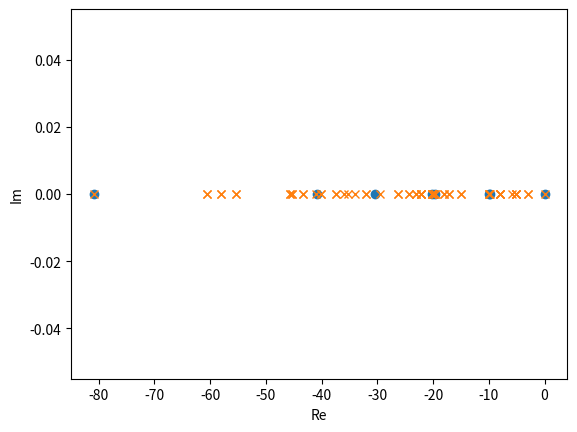
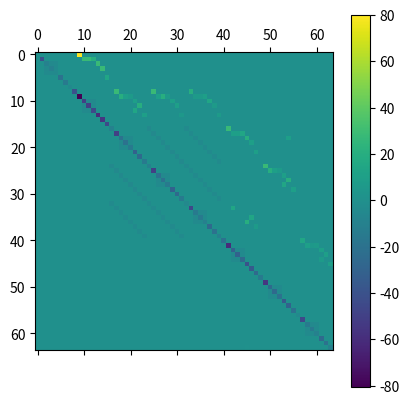
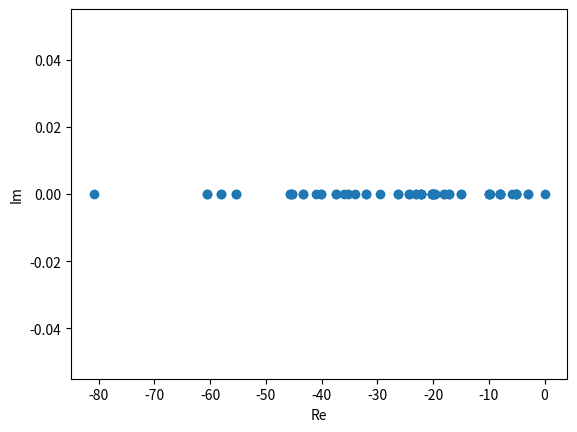
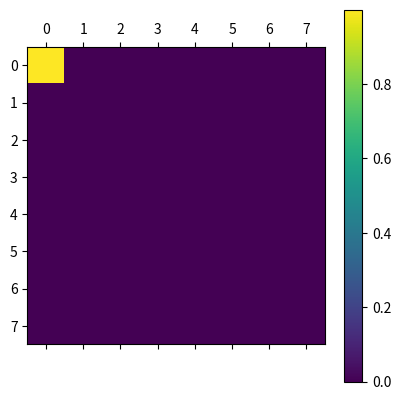

Recreate these plots in Python, in order.
import numpy as np

import matplotlib.pyplot as plt

#############################################################################
###################### GENERATION OF THE BASIS ##############################
#############################################################################

def fibonacci_basis(L, pbc=False):
  states = []
  for i in range(1 << L):
    if i & (i >> 1) == 0:
      if pbc and 2**0 & i and 2**(L-1) & i:
        continue
      else:
        states.append(i)
  return states

def translationally_invariant_basis(L):
  states= fibonacci_basis(L, pbc=True)
  rep_states = []
  rep_index = {}
  
  basis = set(states)
  
  while len(basis) > 0:
    
    state = basis.copy().pop()
    
    shifted_states = {((state << i) | (state >> (L - i))) & ((1 << L) - 1) for i in range(L)}
    
    min_state = min(shifted_states)
    
    basis = set(basis) ^ set(shifted_states)
    
    rep_states.append(min_state)
    
    rep_index[min_state] = [len(shifted_states)]
    
  return rep_states, rep_index

def generation_basis(L, pbc=False):
  if pbc:
    rep_states, rep_index = translationally_invariant_basis(L)
    for i, s in enumerate(rep_states):
      rep_index[s].append(i)
      rep_index[s] = rep_index[s][::-1]
  else:
    rep_states = fibonacci_basis(L, pbc=False)
    rep_index = {s: i for i,  s in enumerate(rep_states)}
  return rep_states, rep_index

#############################################################################
###################### GENERATION OF THE HAMILTONIAN ########################
#############################################################################

def Hamiltonian(L, states, index, omega, pbc=False, k=0):
  
  H = np.zeros((len(states), len(states)), dtype=complex)
  
  if pbc:
    for state in states:
      for i in range(L):
        if ((state >> ((i-1)%L)) & 1) == 0 and ((state >> ((i+1)%L)) & 1) == 0:
          state_i_p = state ^ (1 << i)
          state_p = state_i_p
          d = 0
          for j in range(L):
            state_ii_p = ((state_i_p << j) | (state_i_p >> (L - j))) & ((1 << L) - 1)
            
            if state_ii_p < state_p:
              state_p = state_ii_p
              d = j
          H [ index[state_p][0], index[state][0]] += omega * np.exp(-1j * 2 * np.pi * k * d / L) * np.sqrt(index[state][1] / index[state_p][1] )
          # print("{:04b} --h-- {:04b} -- T -- {:04b}".format(state, state_i_p, state_p),i,d)
          # print("Index:", index[state][0], index[state][1], index[state_p][0], index[state_p][1])
  else:
    for state in states:
      for i in range(1,L-1):
        if (state >> (i-1)) & 1 == 0 and (state >> (i+1)) & 1 == 0:
            state_p = state ^ 2**i
            H [ index[state], index[state_p] ] += omega

            # print("{:04b} --h-- {:04b}".format(state, state_i_p),i)
  return H       

#############################################################################
###################### GENERATION OF THE DISSIPATOR #########################
#############################################################################

def dissipation(L, states, index, gamma_plus, gamma_minus, pbc=False, k=0):
  D_minus = np.zeros((len(states)**2, len(states)**2), dtype=complex)
  D_plus = np.zeros((len(states)**2, len(states)**2), dtype=complex)

  if pbc:
    
    for i in range(L):

      L_minus_i = np.zeros((len(states), len(states)), dtype=complex)
      L_plus_i = np.zeros((len(states), len(states)), dtype=complex)

      for state in states:
        if ((state >> ((i-1)%L)) & 1) == 0 and ((state >> ((i+1)%L)) & 1) == 0:
          state_i_p = state ^ (1 << i)
          state_p = state_i_p
          d = 0
          for j in range(L):
            state_ii_p = ((state_i_p << j) | (state_i_p >> (L - j))) & ((1 << L) - 1)
            
            if state_ii_p < state_p:
              state_p = state_ii_p
              d = j
          if state & 1<<i:
            L_minus_i [ index[state_p][0], index[state][0]] += np.exp(-1j * 2 * np.pi * k * d / L) * np.sqrt(index[state][1] / index[state_p][1] )
            # print("gamma_minus")
          else:
            L_plus_i [ index[state_p][0], index[state][0]] += np.exp(-1j * 2 * np.pi * k * d / L) * np.sqrt(index[state][1] / index[state_p][1] )
            # print("gamma_plus")          

      D_minus += np.kron(L_minus_i, L_minus_i.conj()) - 0.5 * np.kron(L_minus_i.conj().T @ L_minus_i, np.eye(len(states))) - 0.5 * np.kron(np.eye(len(states)), (L_minus_i.conj().T @ L_minus_i).T)
      D_plus += np.kron(L_plus_i, L_plus_i.conj()) - 0.5 * np.kron(L_plus_i.conj().T @ L_plus_i, np.eye(len(states))) - 0.5 * np.kron(np.eye(len(states)), (L_plus_i.conj().T @ L_plus_i).T)
    
    D = gamma_minus * D_minus + gamma_plus * D_plus
    
    return D

  else:
    for i in range(1,L-1):

      L_minus_i = np.zeros((len(states), len(states)), dtype=complex)
      L_plus_i = np.zeros((len(states), len(states)), dtype=complex)

      for state in states:
        if ((state >> (i-1)) & 1) == 0 and ((state >> (i+1)) & 1) == 0:
          state_p = state ^ (1 << i)
          d = 0
          if state & 1<<i:
            L_minus_i [ index[state_p], index[state]] += 1
            # print("gamma_minus")
          else:
            L_plus_i [ index[state_p], index[state]] += 1
            # print("gamma_plus")          

      D_minus += np.kron(L_minus_i, L_minus_i.conj()) - 0.5 * np.kron(L_minus_i.conj().T @ L_minus_i, np.eye(len(states))) - 0.5 * np.kron(np.eye(len(states)), (L_minus_i.conj().T @ L_minus_i).T)
      D_plus += np.kron(L_plus_i, L_plus_i.conj()) - 0.5 * np.kron(L_plus_i.conj().T @ L_plus_i, np.eye(len(states))) - 0.5 * np.kron(np.eye(len(states)), (L_plus_i.conj().T @ L_plus_i).T)
    
    D = gamma_minus * D_minus + gamma_plus * D_plus
    
    return D

#############################################################################
###################### GENERATION OF THE LINDBLADIAN ########################
#############################################################################

def lindblad_evolution(H, D):
  I = np.eye(H.shape[0])
  L = -1j * (np.kron(H, I) - np.kron(I, H.T)) + D
  return L

#############################################################################
###################### GENERATION OF THE TRANSITION MATRIX ##################
#############################################################################

def transition_matrix(L, states, index, gamma_plus, gamma_minus, pbc=False, k=0):
  W = np.zeros((len(states), len(states)))

  if pbc:
    for state in states:
      for i in range(L):
        if ((state >> ((i-1)%L)) & 1) == 0 and ((state >> ((i+1)%L)) & 1) == 0:
          state_i_p = state ^ (1 << i)
          state_p = state_i_p
          d = 0
          for j in range(L):
            state_ii_p = ((state_i_p << j) | (state_i_p >> (L - j))) & ((1 << L) - 1)
            
            if state_ii_p < state_p:
              state_p = state_ii_p
              d = j
          if state & 1<<i:
            W [ index[state_p][0], index[state][0]] += gamma_minus * index[state][1] / index[state_p][1] 
            # print("gamma_minus")
          else:
            W [ index[state_p][0], index[state][0]] += gamma_plus * index[state][1] / index[state_p][1]
            # print("gamma_plus")          
    # np.fill_diagonal(W, -np.sum(W, axis=0))
          W [ index[state][0], index[state][0] ] -= gamma_minus * index[state][1] / index[state_p][1] if state & 1<<i else gamma_plus * index[state][1] / index[state_p][1]
          # print("{:04b} --h-- {:04b} -- T -- {:04b}".format(state, state_i_p, state_p),i,d)
          # print("Index:", index[state][0], index[state][1], index[state_p][0], index[state_p][1])
        
        
  else:
    for state in states:
      for i in range(1,L-1):
        if (state >> (i-1)) & 1 == 0 and (state >> (i+1)) & 1 == 0:
          state_p = state ^ 2**i
          if state & 1<<i:
            W [ index[state_p], index[state]] += gamma_minus
          else:
            W [ index[state_p], index[state]] += gamma_plus
          W [ index[state], index[state] ] -= gamma_plus if not (state & 1<<i) else gamma_minus
            # print("{:04b} --h-- {:04b}".format(state, state_i_p),i)
  return W       

#############################################################################
#############################################################################
#############################################################################

def diag_indices(N):
    """Indices in column-stacking vec where |i><i| sits: i + i*N = i*(N+1)."""
    return np.array([i*(N+1) for i in range(N)], dtype=int)

def project_D_onto_diagonal_subspace(D):
    """
    Project superoperator D (shape N^2 x N^2) onto the diagonal operator subspace.

    Returns:
      D_diag_reduced : (N, N)  -- compressed matrix acting on diagonal operators
      idx            : (N,)    -- indices in vec-space corresponding to |i><i|
      D_diag_full    : (N^2, N^2) -- optional full projector result P_diag @ D @ P_diag
    """
    dim = D.shape[0]
    if D.shape[0] != D.shape[1]:
        raise ValueError("D must be square.")
    N = int(np.sqrt(dim))
    if N * N != dim:
        raise ValueError("Dimension of D must be a perfect square (N^2).")

    idx = diag_indices(N)
    # full projector (sparse-looking diagonal matrix)
    Pdiag = np.zeros((dim, dim), dtype=D.dtype)
    Pdiag[idx, idx] = 1.0

    D_diag_full = Pdiag @ D @ Pdiag
    D_diag_reduced = D[np.ix_(idx, idx)]

    return D_diag_reduced, idx, D_diag_full

############################################################################
###################### MAIN PROGRAM ########################################
############################################################################


L = 8
PBC = True
k_sector = 0
basis = generation_basis(L, pbc=PBC)

print("Basis size:", len(basis[0])**2)

gamma_plus = 0.1
gamma_minus = 10.0
omega = 0.0

H = Hamiltonian(L, basis[0], basis[1], omega, pbc=PBC, k=k_sector)
D = dissipation(L, basis[0], basis[1], gamma_plus, gamma_minus, pbc=PBC, k=k_sector)
Lind = lindblad_evolution(H, D)

print(np.min(np.abs(D)))

proj_D, idx, full_proj_D = project_D_onto_diagonal_subspace(D)

W = transition_matrix(L, basis[0], basis[1], gamma_plus, gamma_minus, pbc=PBC, k=k_sector)

print(np.matrix(proj_D))
print("-----")
print(np.matrix(W))
print("Difference:")
print(np.max(np.abs(W-proj_D)))

eigenvalues_Lind, eigenvectors_Lind = np.linalg.eig(Lind)
eigenvalues_W, eigenvectors_W = np.linalg.eig(W)

# #############################################################################
# ###################### CLEANING EIGENVALUES #################################
# #############################################################################

threshold_eigval = 1e-10

for i in range(len(eigenvalues_Lind)):
  if np.abs(np.real(eigenvalues_Lind[i])) < threshold_eigval:
    eigenvalues_Lind[i] = 1j * np.imag(eigenvalues_Lind[i])
  if np.abs(np.imag(eigenvalues_Lind[i])) < threshold_eigval:
    eigenvalues_Lind[i] = np.real(eigenvalues_Lind[i])

for i in range(len(eigenvalues_W)):
  if np.abs(np.real(eigenvalues_W[i])) < threshold_eigval:
    eigenvalues_W[i] = 0

# # for i in range(len(eigenvalues_W)):
# #   eigenvalues_W[i] = eigenvalues_W[i] * basis[1][basis[0][i]][1]

plt.plot(np.real(eigenvalues_W), np.imag(eigenvalues_W), 'o')
plt.plot(np.real(eigenvalues_Lind), np.imag(eigenvalues_Lind), 'x')
plt.xlabel('Re')
plt.ylabel('Im')
plt.show()
plt.close()

l=0
for i in range(len(eigenvalues_Lind)):
  rho = eigenvectors_Lind[:,i].reshape((H.shape[0], H.shape[0]), order='C')
  if np.trace(rho) < 1e-10:
    l+=1
print(l)

threshold = 1e-10

j=0
for i in range(eigenvalues_Lind.shape[0]):
  if np.abs(eigenvalues_Lind[i]) < threshold:
    vec_steady_state = eigenvectors_Lind[:,i]
    j+=1
  if j > 1:
    print("More than one steady state!")
    break

steady_state = vec_steady_state.reshape((H.shape[0], H.shape[0]), order='C')
steady_state = 0.5*(steady_state + steady_state.conj().T)
tr = np.trace(steady_state)
if np.abs(tr) < 1e-16:
    raise RuntimeError("Trace numerically zero; cannot normalize")
steady_state = steady_state / tr

print(steady_state.shape)

neel_state = sum(1 << i for i in range(0, L, 2))
index_neel = basis[1][neel_state][0]
print(steady_state[index_neel, index_neel])
print(index_neel)

print("Eigenvalues of Lindbladian:")
print(eigenvalues_Lind)

# print(Lind)

plt.matshow(np.real(Lind), cmap='viridis')
# plt.matshow(H, cmap='viridis')
plt.colorbar()

plt.show()
plt.close()

plt.plot(np.real(eigenvalues_Lind), np.imag(eigenvalues_Lind), 'o')
plt.xlabel('Re')
plt.ylabel('Im')
plt.show()
plt.close()

plt.matshow(np.real(steady_state), cmap='viridis')
# plt.matshow(H, cmap='viridis')
plt.colorbar()

plt.show()
plt.close()
